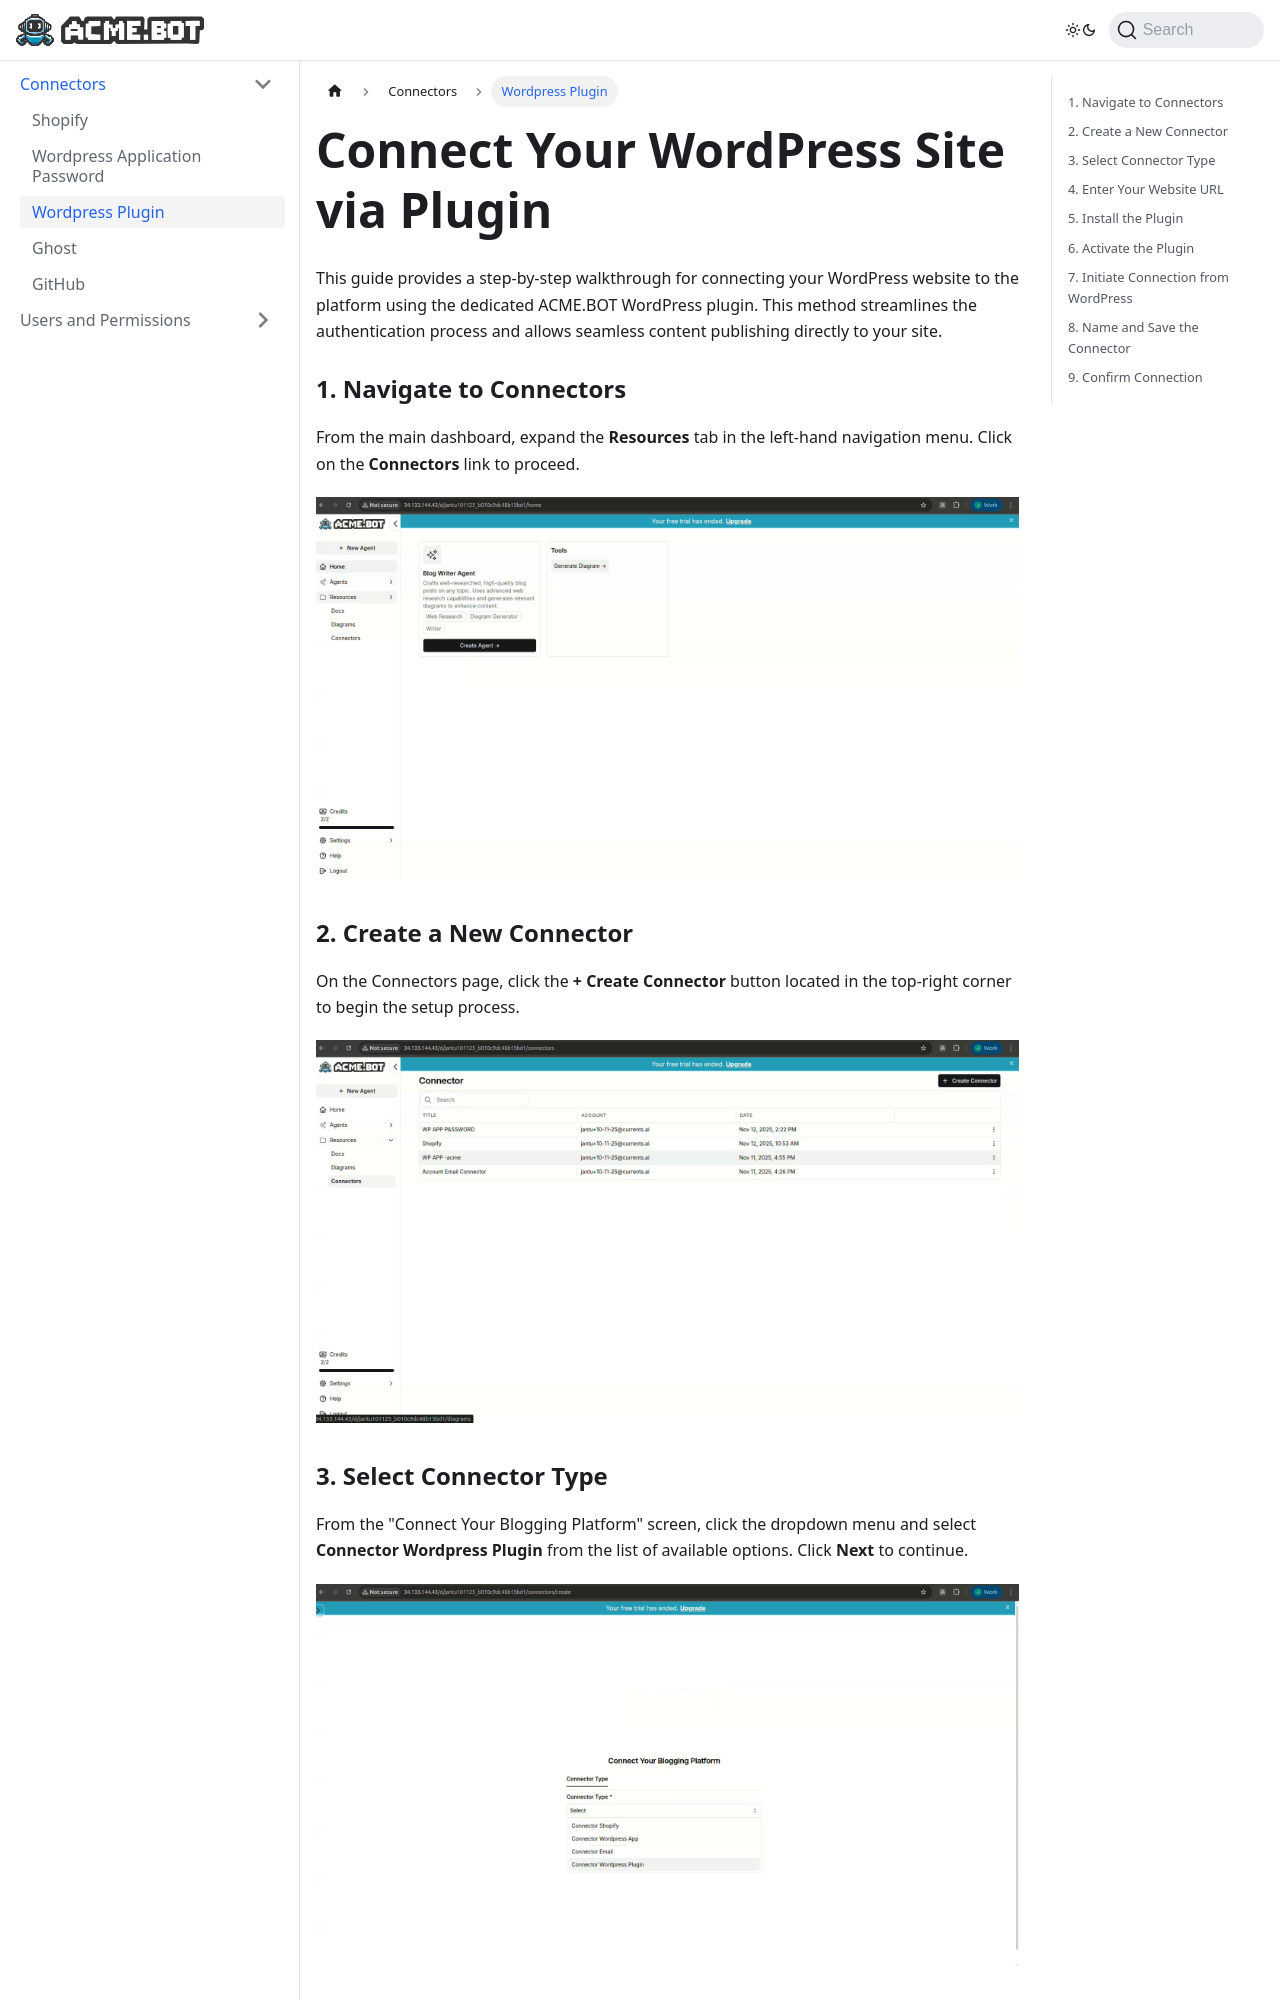

repository: currents-ai/help · page: wordpress-plugin.html · generator: docusaurus

---
sidebar_position: 2
slug: /wordpress-plugin
title: Wordpress Plugin
---

# Connect Your WordPress Site via Plugin

This guide provides a step-by-step walkthrough for connecting your WordPress website to the platform using the dedicated ACME.BOT WordPress plugin. This method streamlines the authentication process and allows seamless content publishing directly to your site.

### 1. Navigate to Connectors

From the main dashboard, expand the **Resources** tab in the left-hand navigation menu. Click on the **Connectors** link to proceed.

![Navigate to Connectors](/img/help/connectors/wordpress-plugin/step-1.png)

### 2. Create a New Connector

On the Connectors page, click the **+ Create Connector** button located in the top-right corner to begin the setup process.

![Create a New Connector](/img/help/connectors/wordpress-plugin/step-2.png)
